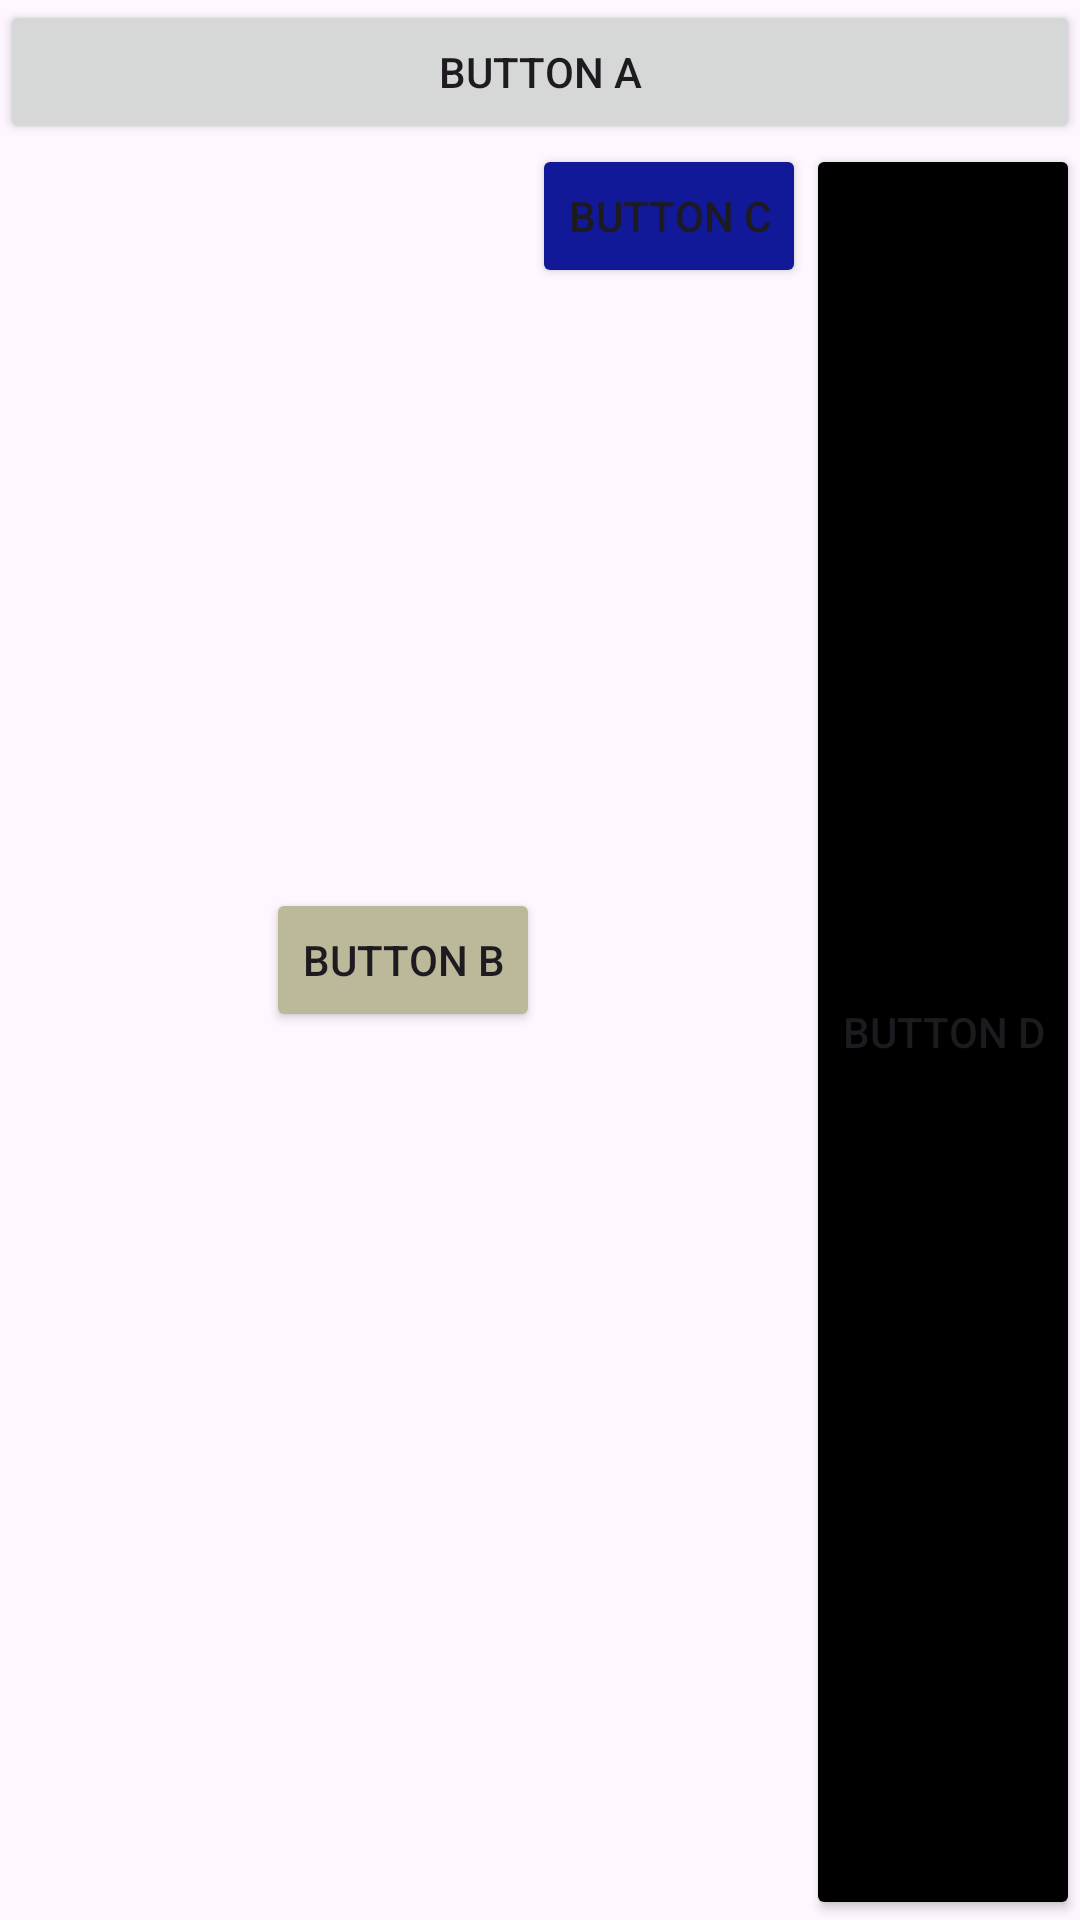

Android layout source for this screen:
<!-- AndroidManifest.xml: application theme Theme.Exercícios -->
<!-- res/layout/ex1.xml -->
<?xml version="1.0" encoding="utf-8"?>
<androidx.constraintlayout.widget.ConstraintLayout xmlns:android="http://schemas.android.com/apk/res/android"
    xmlns:app="http://schemas.android.com/apk/res-auto"
    xmlns:tools="http://schemas.android.com/tools"
    android:layout_margin="10dp"
    android:id="@+id/main"
    android:layout_width="match_parent"
    android:layout_height="match_parent"
    tools:context=".MainActivity">

    <Button
        android:id="@+id/button_a"
        android:layout_width="match_parent"
        android:layout_height="wrap_content"
        app:cornerRadius="10dp"
        android:text="BUTTON A"
        app:layout_constraintTop_toTopOf="parent">
    </Button>

    <Button
        android:id="@+id/button_d"
        android:backgroundTint="@color/black"
        android:layout_width="wrap_content"
        android:layout_height="0dp"
        app:cornerRadius="10dp"
        app:layout_constraintTop_toBottomOf="@id/button_a"
        app:layout_constraintRight_toRightOf="parent"
        app:layout_constraintBottom_toBottomOf="parent"
        android:text="BUTTON D">
    </Button>

    <Button
        android:id="@+id/button_c"
        android:backgroundTint="#111999"
        android:layout_width="wrap_content"
        android:layout_height="wrap_content"
        app:cornerRadius="10dp"
        app:layout_constraintTop_toBottomOf="@id/button_a"
        app:layout_constraintRight_toLeftOf="@id/button_d"
        android:text="BUTTON C"
        >
    </Button>

    <Button
        android:id="@+id/button_b"
        android:backgroundTint="#bbb999"
        android:layout_width="wrap_content"
        android:layout_height="wrap_content"
        android:text="BUTTON B"
        app:layout_constraintTop_toTopOf="parent"
        app:layout_constraintLeft_toLeftOf="parent"
        app:layout_constraintRight_toLeftOf="@id/button_d"
        app:layout_constraintBottom_toBottomOf="parent"
        >
    </Button>

</androidx.constraintlayout.widget.ConstraintLayout>
<!-- resources referenced by this layout -->
<resources>
  <style name="Theme.Exercícios" parent="Base.Theme.Exercícios" />
  <style name="Base.Theme.Exercícios" parent="Theme.Material3.DayNight.NoActionBar">
          
          
      </style>
  <!-- not gathered from this repository: default colours our renderer supplied (Android Studio template values) -->
  <color name="black">#FF000000</color>
</resources>
